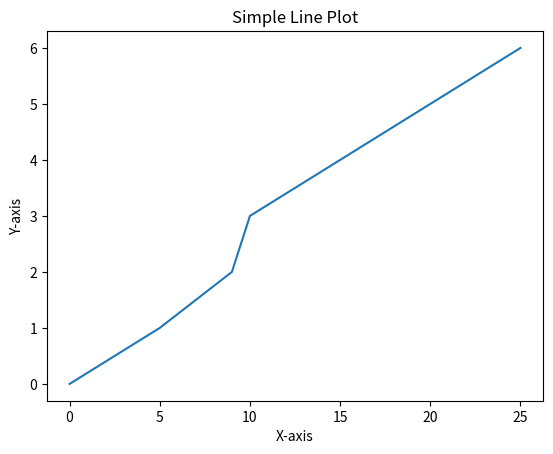

Recreate this plot in Python.
"""
Install matplotlib  & you can use plt.plot() to create a line plot of given data

x = [0, 5, 9, 10, 15, 20, 25] 

y = [0, 1, 2, 3, 4, 5, 6]
"""
import matplotlib.pyplot as plt
# Data
x = [0, 5, 9, 10, 15, 20, 25]
y = [0, 1, 2, 3, 4, 5, 6]
# Create a line plot
plt.plot(x, y)
# Add labels and title
plt.xlabel("X-axis")
plt.ylabel("Y-axis")
plt.title("Simple Line Plot")
# Show the plot
plt.show()
